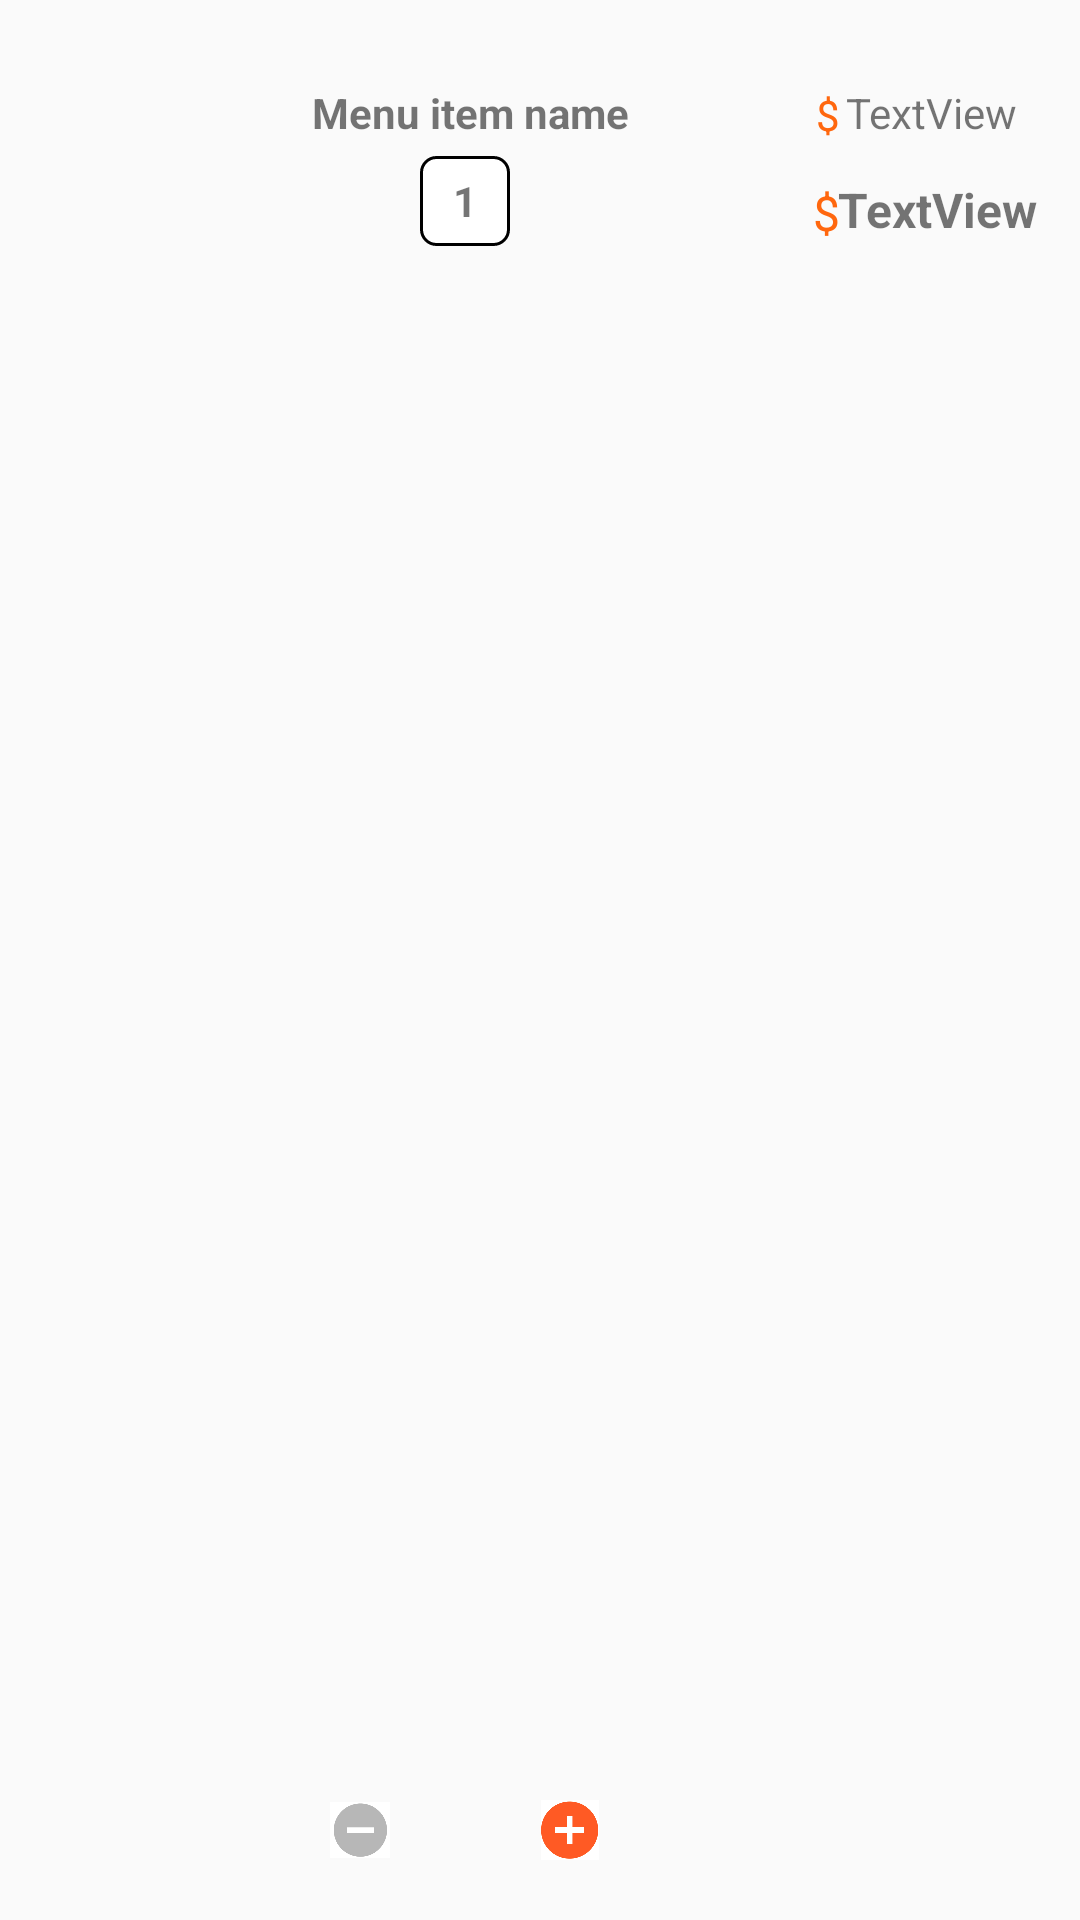

This screen was rendered from an Android layout file. Write that file and the resources it references.
<!-- AndroidManifest.xml: application theme Theme.Design.Light -->
<!-- res/layout/viewholder_cart.xml -->
<?xml version="1.0" encoding="utf-8"?>
<androidx.constraintlayout.widget.ConstraintLayout xmlns:android="http://schemas.android.com/apk/res/android"
    xmlns:app="http://schemas.android.com/apk/res-auto"
    android:layout_width="match_parent"
    android:layout_height="100dp">

    <TextView
        android:id="@+id/numberInCart"
        android:layout_width="30dp"
        android:layout_height="30dp"
        android:layout_marginStart="140dp"
        android:layout_marginTop="52dp"
        android:background="@drawable/white_box"
        android:gravity="center"
        android:text="1"
        android:textStyle="bold"
        app:layout_constraintStart_toStartOf="parent"
        app:layout_constraintTop_toTopOf="parent" />

    <ImageView
        android:id="@+id/picCart"
        android:src="@drawable/store4_menu1"
        android:layout_width="60dp"
        android:layout_height="60dp"
        android:layout_marginStart="20dp"
        android:layout_marginTop="10dp"
        app:layout_constraintStart_toStartOf="parent"
        app:layout_constraintTop_toTopOf="parent" />

    <TextView
        android:id="@+id/title"
        android:layout_width="wrap_content"
        android:layout_height="wrap_content"
        android:layout_marginStart="24dp"
        android:layout_marginTop="28dp"
        android:text="Menu item name "
        android:textStyle="bold"
        app:layout_constraintStart_toEndOf="@+id/picCart"
        app:layout_constraintTop_toTopOf="parent" />

    <TextView
        android:id="@+id/dollar_sign1"
        android:layout_width="wrap_content"
        android:layout_height="wrap_content"
        android:layout_marginTop="60dp"
        android:layout_marginEnd="80dp"
        android:text="$"
        android:textColor="@color/q_less__color"
        android:textSize="16sp"
        app:layout_constraintEnd_toEndOf="parent"
        app:layout_constraintTop_toTopOf="parent" />

    <TextView
        android:id="@+id/dollar_sign2"
        android:layout_width="wrap_content"
        android:layout_height="wrap_content"
        android:layout_marginTop="16dp"
        android:layout_marginEnd="80dp"
        android:text="$"
        android:textColor="@color/q_less__color"
        app:layout_constraintBottom_toTopOf="@+id/dollar_sign1"
        app:layout_constraintEnd_toEndOf="parent"
        app:layout_constraintTop_toTopOf="parent" />

    <TextView
        android:id="@+id/feeEachItem"
        android:layout_width="wrap_content"
        android:layout_height="wrap_content"
        android:layout_marginTop="28dp"
        android:layout_marginEnd="16dp"
        android:text="TextView"
        app:layout_constraintEnd_toEndOf="parent"
        app:layout_constraintHorizontal_bias="0.272"
        app:layout_constraintStart_toEndOf="@+id/dollar_sign2"
        app:layout_constraintTop_toTopOf="parent" />

    <TextView
        android:id="@+id/totalFeeEachItem"
        android:layout_width="wrap_content"
        android:layout_height="wrap_content"
        android:layout_marginTop="12dp"
        android:layout_marginEnd="16dp"
        android:text="TextView"
        android:textSize="16sp"
        android:textStyle="bold"
        app:layout_constraintEnd_toEndOf="parent"
        app:layout_constraintHorizontal_bias="0.318"
        app:layout_constraintStart_toEndOf="@+id/dollar_sign1"
        app:layout_constraintTop_toBottomOf="@+id/feeEachItem" />

    <ImageView
        android:id="@+id/add_ToCartBtn"
        android:layout_width="20dp"
        android:layout_height="20dp"
        android:layout_marginStart="10dp"
        android:layout_marginBottom="20dp"
        app:layout_constraintBottom_toBottomOf="parent"
        app:layout_constraintStart_toEndOf="@+id/numberInCart"
        app:srcCompat="@drawable/add_to_cart" />

    <ImageView
        android:id="@+id/remove_fromCartBtn"
        android:layout_width="20dp"
        android:layout_height="20dp"
        android:layout_marginEnd="10dp"
        android:layout_marginBottom="20dp"
        app:layout_constraintBottom_toBottomOf="parent"
        app:layout_constraintEnd_toStartOf="@+id/numberInCart"
        app:srcCompat="@drawable/remove_from_cart" />
</androidx.constraintlayout.widget.ConstraintLayout>
<!-- resources referenced by this layout -->
<resources>
  <color name="q_less__color">#FF670E</color>
  <!-- drawable add_to_cart: png bitmap (drawable, 6166 bytes) -->
  <!-- drawable remove_from_cart: png bitmap (drawable, 5073 bytes) -->
  <!-- drawable white_box (drawable) -->
  <?xml version="1.0" encoding="utf-8"?>
  <shape xmlns:android="http://schemas.android.com/apk/res/android"
      android:shape="rectangle">
  
      
      <stroke
          android:width="1dp"
          android:color="#000000" /> 
  
      
      <solid
          android:color="#FFFFFF" /> 
  
      
      <corners
          android:radius="5dp" /> 
  
  </shape>
</resources>
